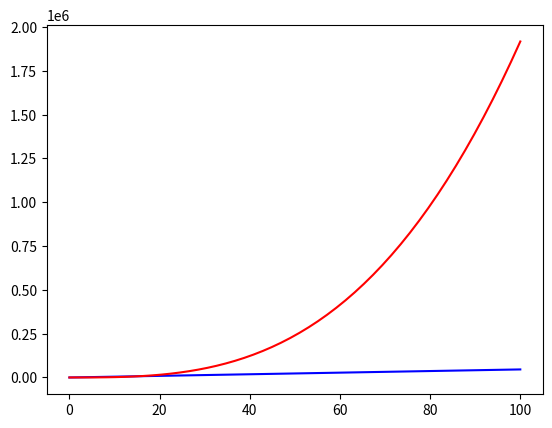

Python code for this plot: (Note: this script raises an exception after producing the figure.)
#!/bin/py
#
# lets plot the kinetic energy against
# the derived gravitational potential energy
#
import numpy as np
import matplotlib.pyplot as plt

#
# parameters (see document)
#
rho    = 1.225 # [Kg/m^3]
u      = 5.0   # [m/s]
R      = 3.0   # [m]
delta  = 0.10  # [m]
#
dt     = 30.0  # [Kelvin]
T      = 313   # [Kelvin]
beta   = 1/T   # [1/Kelvin]
g      = 9.8   # [m/s^2]

#
# arrays 
#
h  = np.linspace(0.0, 100.0)
ke = R*rho*u**3 * (h - 10*delta/11.)
pe = u*beta*rho*dt*g*(h**3/3.0 - 7*delta**3/30.)

# plot it
plt.plot(h,ke,'blue',label='Kinetic Energy')
plt.plot(h,pe,'red',label='Gravitational Potential Energy')
plt.set_xlabel('Height')
plt.set_ylabel('Energy')
plt.grid(True)
plt.save_fig('cross.png')
#plt.show()


#
# [redacted]
# 8/19/2015
#
